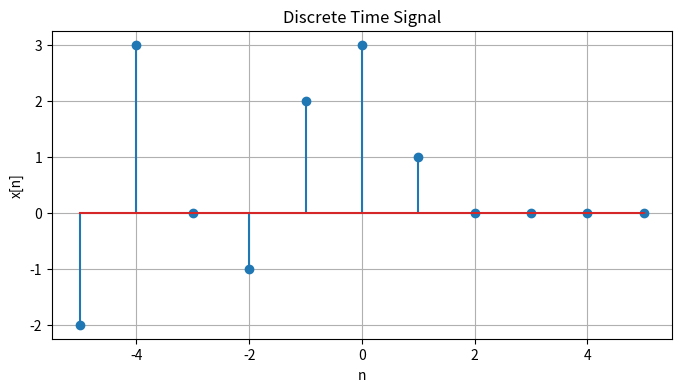

This figure's Python source:
import numpy as np
import matplotlib.pyplot as plt
n=np.arange(-5,6)
x = np.array([-2, 3, 0, -1, 2, 3, 1, 0, 0, 0, 0])
plt.figure(figsize=(8, 4))
plt.stem(n, x)
plt.xlabel('n')
plt.ylabel('x[n]')
plt.title('Discrete Time Signal')
plt.grid()
plt.show()
